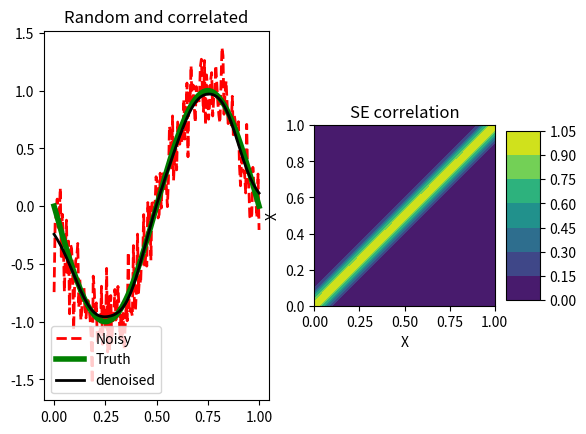

The matplotlib source for this figure:
#
"""Gaussian Correlation
play with parameters:
 - Number of coordinates
 - lx (the decorrelation lenght scale)
 - multiply by the correlation instead of the covariance and plot
 - add your own test
"""
import numpy as np
import matplotlib.pyplot as plt
import random
import math

def se_corr(x, lx):
    """Square exponential correlation kernel or Gaussian kernel in 1D
    x -- vector of coordinates
    lx -- decorrelation lenght scale
    In this example, the decorrelation lenght scale is constant.
    However, in the general case, the decorrelation lenght scale is not constant. It changes from one point to another.
    """
    n = len(x)
    C = np.zeros((n,n,))
    two_lx2 = 2.0*lx*lx
    for i in range(n):
        for j in range(n):
            dist = x[i] - x[j]
            C[i,j] = np.exp( -dist**2/two_lx2 )
            pass
        pass
    return C

def make_simple_covariance(C):
    """Make a simple covariance by normalizing a correlation matrix.
    this builds a pseudo covariance that can be used for Gaussian denoising
    """
    n = C.shape[0]
    W = np.zeros_like(C)
    for k in range(n):
        W[k,k] = 1./np.sqrt(sum(C[k,:]))
        pass
    B = np.dot( W, np.dot( C, W ) )
    return B


#
B_std = 1.0
R_std = 1.0
#
nCoord = 200
coordMin = 0.
coordMax = 1.
coord = np.linspace(coordMin, coordMax, num=nCoord)
dCoord = coord[1]-coord[0]
lx = 10.0*dCoord
#
C = se_corr(coord, lx)
B = make_simple_covariance(C)
#
#rnd = np.array( [random.random() for _ in coord] )
# generating Gaussian noise of mean 0 and standard deviation 0.2
rnd = np.array( [random.gauss(0., 0.2) for _ in coord] )
# making a Sine wave
sinx = np.array([ math.sin( 2.*math.pi*(x-0.5) ) for x in coord] )
noisy = sinx + rnd
# Denoising
denoised = np.dot(B, noisy)
#

fig, axs = plt.subplots(1, 2)
ax = axs[0]
ax.plot(coord, noisy, "r--", lw = 2.0, label="Noisy")
ax.plot(coord, sinx, "g-", lw = 4.0, label="Truth")
ax.plot(coord, denoised, "k-", lw = 2.0, label="denoised")
ax.legend( loc=3 )
#plt.ylim( 0., 1.2 )
ax.set_title('Random and correlated')


ax = axs[1]
cplot = ax.contourf(coord, coord, C)
#ax.axis('equal')
ax.set_aspect('equal', 'box')
ax.set_xlabel('X')
ax.set_ylabel('X')
ax.set_title('SE correlation')
fig.colorbar(cplot, shrink=0.5, aspect=5)


plt.show()
plt.close()

exit()
